Image classification data set "dataset_for_model" (JChanUoM/Third-Year-Project---Marble-Sorter on GitHub). Class labels (5): blue, green, none, transparent, white.

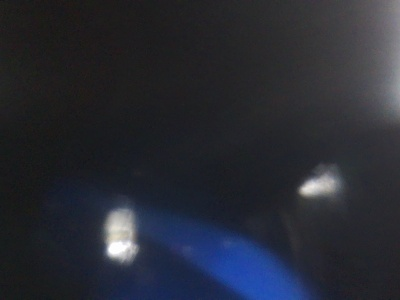
Label: transparent

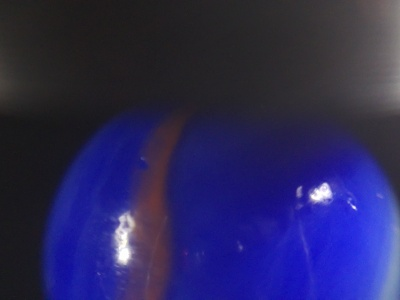
Label: blue

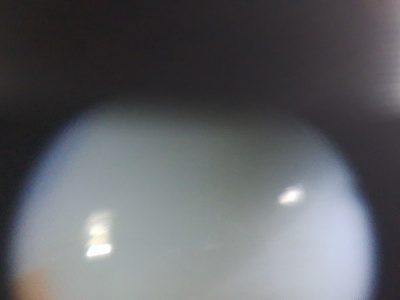
Label: white

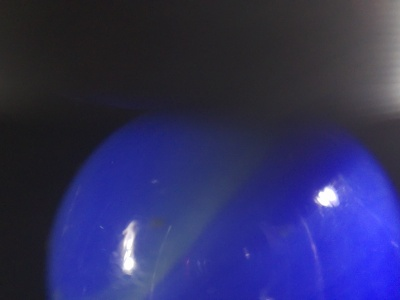
Label: blue

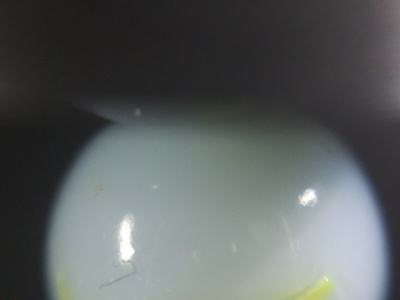
Label: white

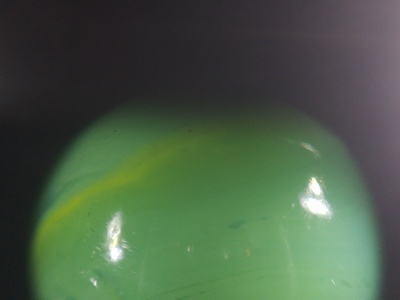
Label: green
